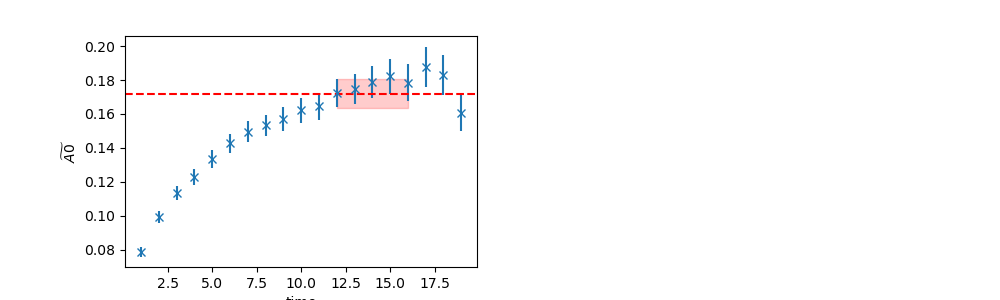

Source data for this figure (header and first rows):
	EffectiveMass	Error	RegUp	RegLow
0	0.1719	0.008416	17	12
